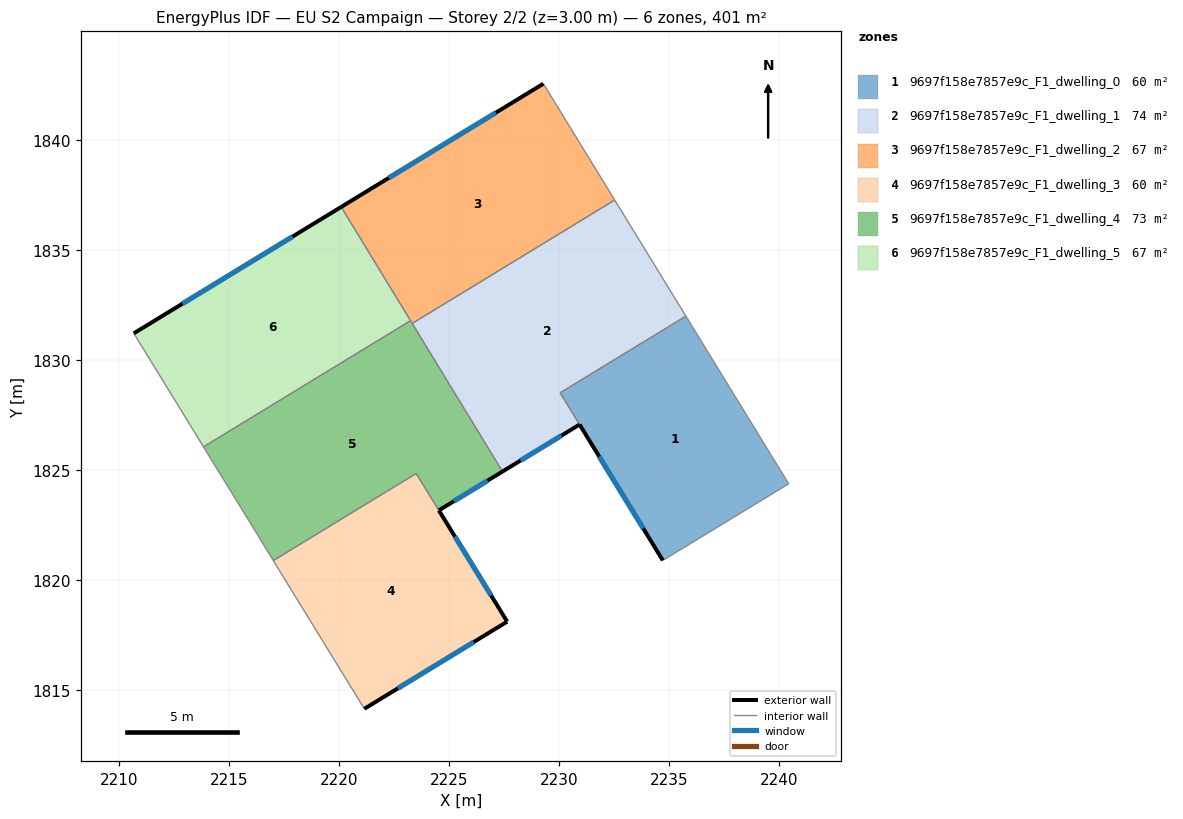
=== STOREY PLAN SPEC (per zone: floor XY polygon, exterior-wall plan segments, windows/doors) ===
zone 1: 9697f158e7857e9c_F1_dwelling_0  (59.9 m²)
  floor: (2235.76, 1832.00) (2240.44, 1824.38) (2234.71, 1820.89) (2230.04, 1828.51)
  exterior wall: (2230.93, 1827.07) – (2234.71, 1820.89)  [7.2 m]
    window: (2231.82, 1825.62) – (2233.83, 1822.34)  [6.1 m²]
  interior walls: 4
zone 2: 9697f158e7857e9c_F1_dwelling_1  (73.8 m²)
  floor: (2232.53, 1837.28) (2235.76, 1832.00) (2230.04, 1828.51) (2230.93, 1827.07) (2227.42, 1824.93) (2223.32, 1831.67)
  exterior wall: (2227.42, 1824.93) – (2230.93, 1827.07)  [4.1 m]
    window: (2228.25, 1825.43) – (2230.10, 1826.57)  [3.5 m²]
  interior walls: 5
zone 3: 9697f158e7857e9c_F1_dwelling_2  (66.8 m²)
  floor: (2229.28, 1842.57) (2232.53, 1837.28) (2223.32, 1831.67) (2220.09, 1836.96)
  exterior wall: (2229.28, 1842.57) – (2220.09, 1836.96)  [10.8 m]
    window: (2227.12, 1841.25) – (2222.25, 1838.28)  [9.1 m²]
  interior walls: 4
zone 4: 9697f158e7857e9c_F1_dwelling_3  (60.2 m²)
  floor: (2224.53, 1823.17) (2227.64, 1818.11) (2221.14, 1814.14) (2217.00, 1820.88) (2223.50, 1824.84)
  exterior wall: (2227.64, 1818.11) – (2224.53, 1823.16)  [5.9 m]
    window: (2226.91, 1819.30) – (2225.26, 1821.98)  [5.0 m²]
  exterior wall: (2221.14, 1814.14) – (2227.64, 1818.11)  [7.6 m]
    window: (2222.67, 1815.08) – (2226.11, 1817.18)  [6.4 m²]
  interior walls: 3
zone 5: 9697f158e7857e9c_F1_dwelling_4  (73.5 m²)
  floor: (2223.24, 1831.79) (2227.42, 1824.93) (2224.53, 1823.17) (2223.50, 1824.84) (2217.00, 1820.88) (2213.83, 1826.05)
  exterior wall: (2224.53, 1823.17) – (2227.42, 1824.93)  [3.4 m]
    window: (2225.21, 1823.58) – (2226.74, 1824.52)  [2.9 m²]
  interior walls: 6
zone 6: 9697f158e7857e9c_F1_dwelling_5  (66.8 m²)
  floor: (2220.09, 1836.96) (2223.24, 1831.79) (2213.83, 1826.05) (2210.66, 1831.22)
  exterior wall: (2220.09, 1836.96) – (2210.66, 1831.22)  [11.0 m]
    window: (2217.88, 1835.61) – (2212.88, 1832.57)  [9.3 m²]
  interior walls: 3

=== DERIVED (storey summary) ===
Building: EU S2 Campaign
Storey: 2 of 2  (floor level z = 3.00 m)
Storey gross floor area: 400.9 m²
Zones on this storey: 6
  - 9697f158e7857e9c_F1_dwelling_0: floor 59.9 m²; exterior wall 7.2 m (21.7 m²); 1 window(s) 6.1 m²; WWR 28.1%
  - 9697f158e7857e9c_F1_dwelling_1: floor 73.8 m²; exterior wall 4.1 m (12.3 m²); 1 window(s) 3.5 m²; WWR 28.1%
  - 9697f158e7857e9c_F1_dwelling_2: floor 66.8 m²; exterior wall 10.8 m (32.3 m²); 1 window(s) 9.1 m²; WWR 28.1%
  - 9697f158e7857e9c_F1_dwelling_3: floor 60.2 m²; exterior wall 13.5 m (40.6 m²); 2 window(s) 11.4 m²; WWR 28.1%
  - 9697f158e7857e9c_F1_dwelling_4: floor 73.5 m²; exterior wall 3.4 m (10.2 m²); 1 window(s) 2.9 m²; WWR 28.1%
  - 9697f158e7857e9c_F1_dwelling_5: floor 66.8 m²; exterior wall 11.0 m (33.1 m²); 1 window(s) 9.3 m²; WWR 28.1%
Zone adjacency (shared interzone walls):
  - 9697f158e7857e9c_F1_dwelling_0 ↔ 9697f158e7857e9c_F1_dwelling_1
  - 9697f158e7857e9c_F1_dwelling_1 ↔ 9697f158e7857e9c_F1_dwelling_2
  - 9697f158e7857e9c_F1_dwelling_1 ↔ 9697f158e7857e9c_F1_dwelling_4
  - 9697f158e7857e9c_F1_dwelling_2 ↔ 9697f158e7857e9c_F1_dwelling_4
  - 9697f158e7857e9c_F1_dwelling_2 ↔ 9697f158e7857e9c_F1_dwelling_5
  - 9697f158e7857e9c_F1_dwelling_3 ↔ 9697f158e7857e9c_F1_dwelling_4
  - 9697f158e7857e9c_F1_dwelling_4 ↔ 9697f158e7857e9c_F1_dwelling_5